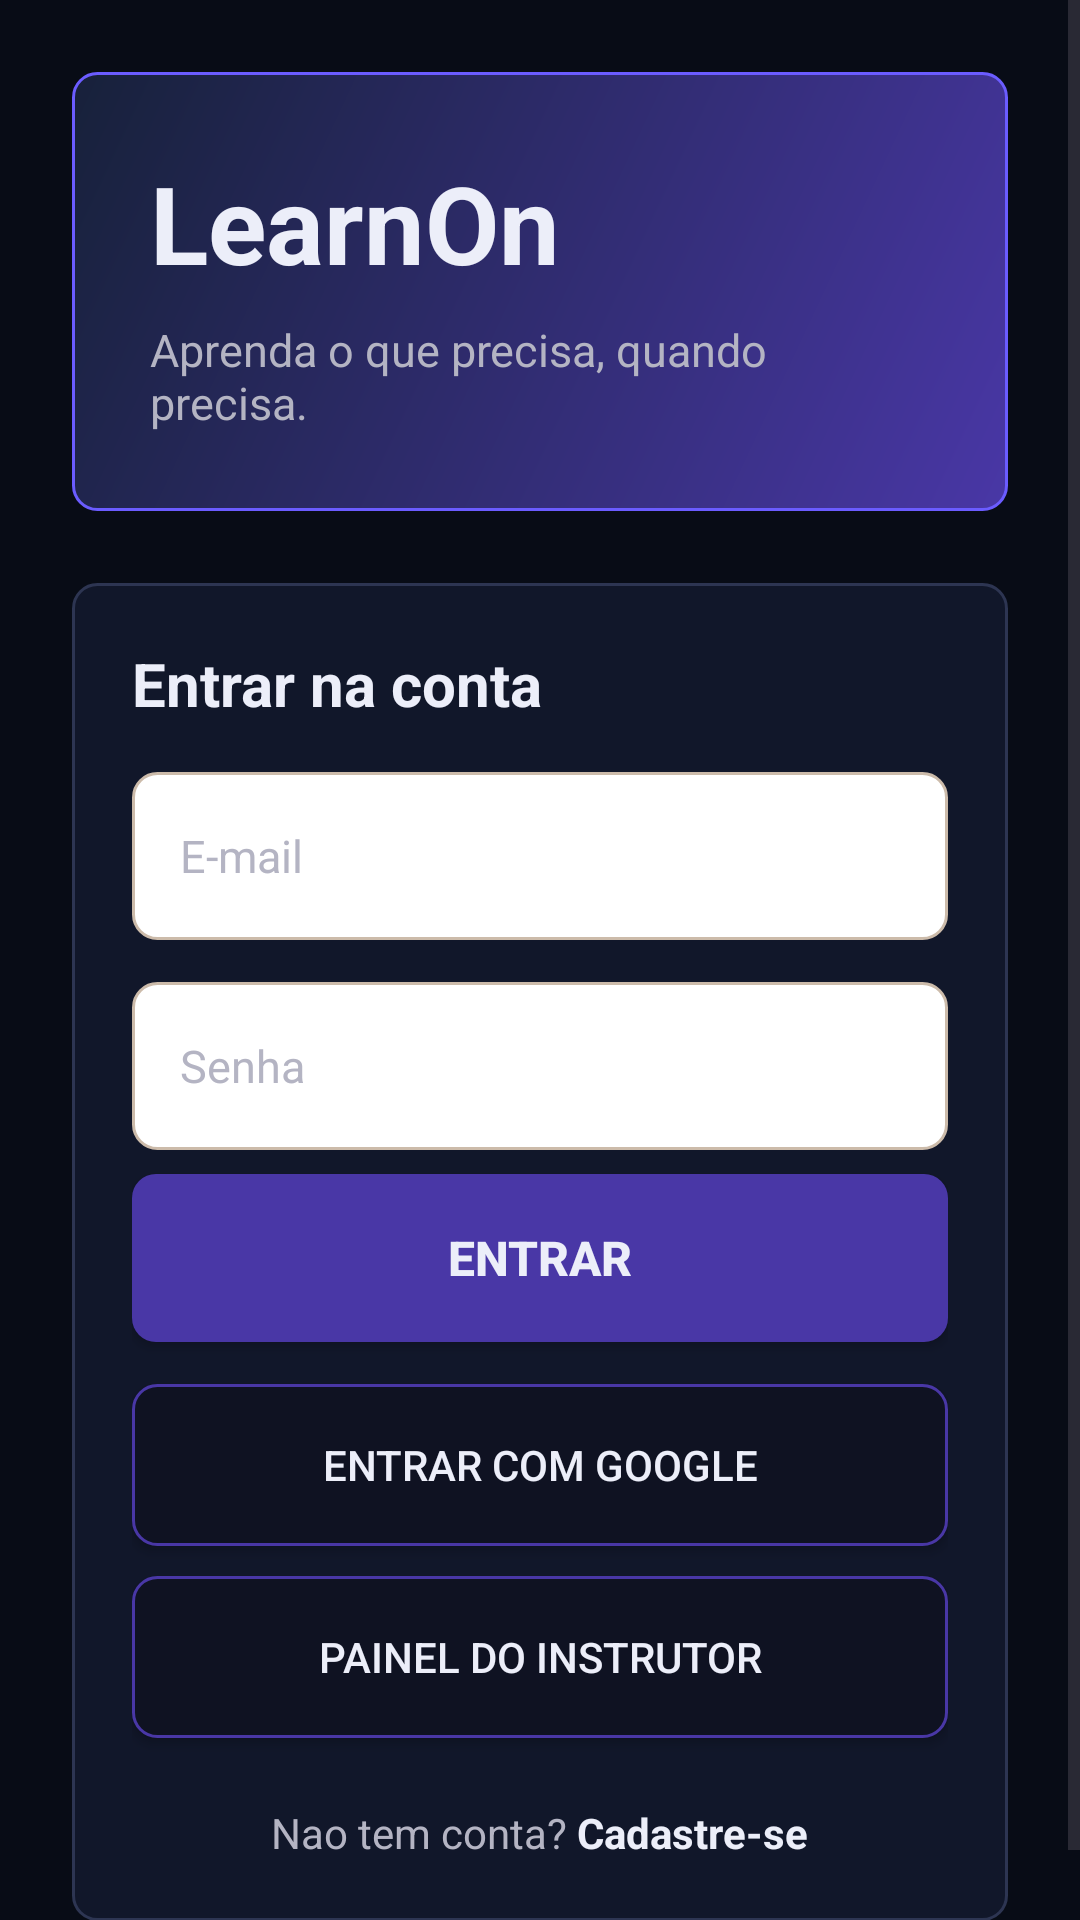

Android layout source for this screen:
<!-- AndroidManifest.xml: application theme Theme.LearnOn -->
<!-- res/layout/activity_login.xml -->
<?xml version="1.0" encoding="utf-8"?>
<ScrollView xmlns:android="http://schemas.android.com/apk/res/android"
    android:layout_width="match_parent"
    android:layout_height="match_parent"
    android:background="@color/learnon_background"
    android:fillViewport="true">

    <LinearLayout
        android:layout_width="match_parent"
        android:layout_height="wrap_content"
        android:gravity="center"
        android:minHeight="620dp"
        android:orientation="vertical"
        android:padding="24dp">

        <LinearLayout
            android:layout_width="match_parent"
            android:layout_height="wrap_content"
            android:layout_marginBottom="24dp"
            android:background="@drawable/course_header_bg"
            android:orientation="vertical"
            android:padding="26dp">

            <TextView
                android:layout_width="wrap_content"
                android:layout_height="wrap_content"
                android:layout_marginBottom="8dp"
                android:text="LearnOn"
                android:textColor="@color/learnon_text"
                android:textSize="36sp"
                android:textStyle="bold" />

            <TextView
                android:layout_width="match_parent"
                android:layout_height="wrap_content"
                android:text="Aprenda o que precisa, quando precisa."
                android:textColor="@color/learnon_text_muted"
                android:textSize="15sp" />

        </LinearLayout>

        <LinearLayout
            android:layout_width="match_parent"
            android:layout_height="wrap_content"
            android:background="@drawable/course_card_bg"
            android:orientation="vertical"
            android:padding="20dp">

            <TextView
                android:layout_width="wrap_content"
                android:layout_height="wrap_content"
                android:layout_marginBottom="16dp"
                android:text="Entrar na conta"
                android:textColor="@color/learnon_text"
                android:textSize="20sp"
                android:textStyle="bold" />

            <EditText
                android:id="@+id/etEmail"
                android:layout_width="match_parent"
                android:layout_height="56dp"
                android:layout_marginBottom="14dp"
                android:background="@drawable/input_bg"
                android:hint="E-mail"
                android:inputType="textEmailAddress"
                android:paddingStart="16dp"
                android:paddingEnd="16dp"
                android:textColor="@color/learnon_text"
                android:textColorHint="@color/learnon_text_muted"
                android:textSize="15sp" />

            <EditText
                android:id="@+id/etSenha"
                android:layout_width="match_parent"
                android:layout_height="56dp"
                android:layout_marginBottom="8dp"
                android:background="@drawable/input_bg"
                android:hint="Senha"
                android:inputType="textPassword"
                android:paddingStart="16dp"
                android:paddingEnd="16dp"
                android:textColor="@color/learnon_text"
                android:textColorHint="@color/learnon_text_muted"
                android:textSize="15sp" />

            <TextView
                android:id="@+id/tvErro"
                android:layout_width="match_parent"
                android:layout_height="wrap_content"
                android:layout_marginBottom="16dp"
                android:gravity="center"
                android:text=""
                android:textColor="@color/learnon_error"
                android:textSize="13sp"
                android:visibility="gone" />

            <Button
                android:id="@+id/btnEntrar"
                android:layout_width="match_parent"
                android:layout_height="56dp"
                android:layout_marginBottom="14dp"
                android:background="@drawable/btn_primary"
                android:text="Entrar"
                android:textColor="@color/learnon_text"
                android:textSize="16sp"
                android:textStyle="bold" />

            <Button
                android:id="@+id/btnGoogle"
                android:layout_width="match_parent"
                android:layout_height="54dp"
                android:layout_marginBottom="10dp"
                android:background="@drawable/btn_outline"
                android:text="Entrar com Google"
                android:textColor="@color/learnon_text"
                android:textSize="14sp" />

            <Button
                android:id="@+id/btnInstructor"
                android:layout_width="match_parent"
                android:layout_height="54dp"
                android:layout_marginBottom="22dp"
                android:background="@drawable/btn_outline"
                android:text="Painel do instrutor"
                android:textColor="@color/learnon_text"
                android:textSize="14sp" />

            <LinearLayout
                android:layout_width="wrap_content"
                android:layout_height="wrap_content"
                android:layout_gravity="center"
                android:orientation="horizontal">

                <TextView
                    android:layout_width="wrap_content"
                    android:layout_height="wrap_content"
                    android:text="Nao tem conta? "
                    android:textColor="@color/learnon_text_muted"
                    android:textSize="14sp" />

                <TextView
                    android:id="@+id/tvCadastro"
                    android:layout_width="wrap_content"
                    android:layout_height="wrap_content"
                    android:text="Cadastre-se"
                    android:textColor="@color/learnon_text"
                    android:textSize="14sp"
                    android:textStyle="bold" />

            </LinearLayout>

        </LinearLayout>

    </LinearLayout>
</ScrollView>
<!-- resources referenced by this layout -->
<resources>
  <color name="learnon_background">#080C16</color>
  <color name="learnon_error">#F87171</color>
  <color name="learnon_text">#ECEEF9</color>
  <color name="learnon_text_muted">#B4B4C3</color>
  <!-- drawable btn_outline (drawable) -->
  <?xml version="1.0" encoding="utf-8"?>
  <shape xmlns:android="http://schemas.android.com/apk/res/android"
      android:shape="rectangle">
      <stroke
          android:width="1dp"
          android:color="@color/learnon_primary" />
      <corners android:radius="8dp" />
      <solid android:color="@color/learnon_surface" />
  </shape>
  <!-- drawable btn_primary (drawable) -->
  <?xml version="1.0" encoding="utf-8"?>
  <shape xmlns:android="http://schemas.android.com/apk/res/android"
      android:shape="rectangle">
      <solid android:color="@color/learnon_primary" />
      <corners android:radius="8dp" />
  </shape>
  <!-- drawable course_card_bg (drawable) -->
  <?xml version="1.0" encoding="utf-8"?>
  <shape xmlns:android="http://schemas.android.com/apk/res/android"
      android:shape="rectangle">
      <solid android:color="#11172A" />
      <stroke
          android:width="1dp"
          android:color="#2D3552" />
      <corners android:radius="8dp" />
  </shape>
  <!-- drawable course_header_bg (drawable) -->
  <?xml version="1.0" encoding="utf-8"?>
  <shape xmlns:android="http://schemas.android.com/apk/res/android"
      android:shape="rectangle">
      <gradient
          android:angle="135"
          android:endColor="#17213A"
          android:startColor="#4937A6" />
      <stroke
          android:width="1dp"
          android:color="#6B5CFF" />
      <corners android:radius="8dp" />
  </shape>
  <!-- drawable input_bg (drawable) -->
  <?xml version="1.0" encoding="utf-8"?>
  <shape xmlns:android="http://schemas.android.com/apk/res/android"
      android:shape="rectangle">
      <solid android:color="#ffffff" />
      <stroke android:width="1dp" android:color="#ccbbaa" />
      <corners android:radius="8dp" />
  </shape>
  <style name="Theme.LearnOn" parent="Base.Theme.LearnOn" />
  <color name="learnon_primary">#4937A6</color>
  <color name="learnon_surface">#0F1222</color>
  <style name="Base.Theme.LearnOn" parent="Theme.Material3.DayNight.NoActionBar">
          
          
      </style>
</resources>
